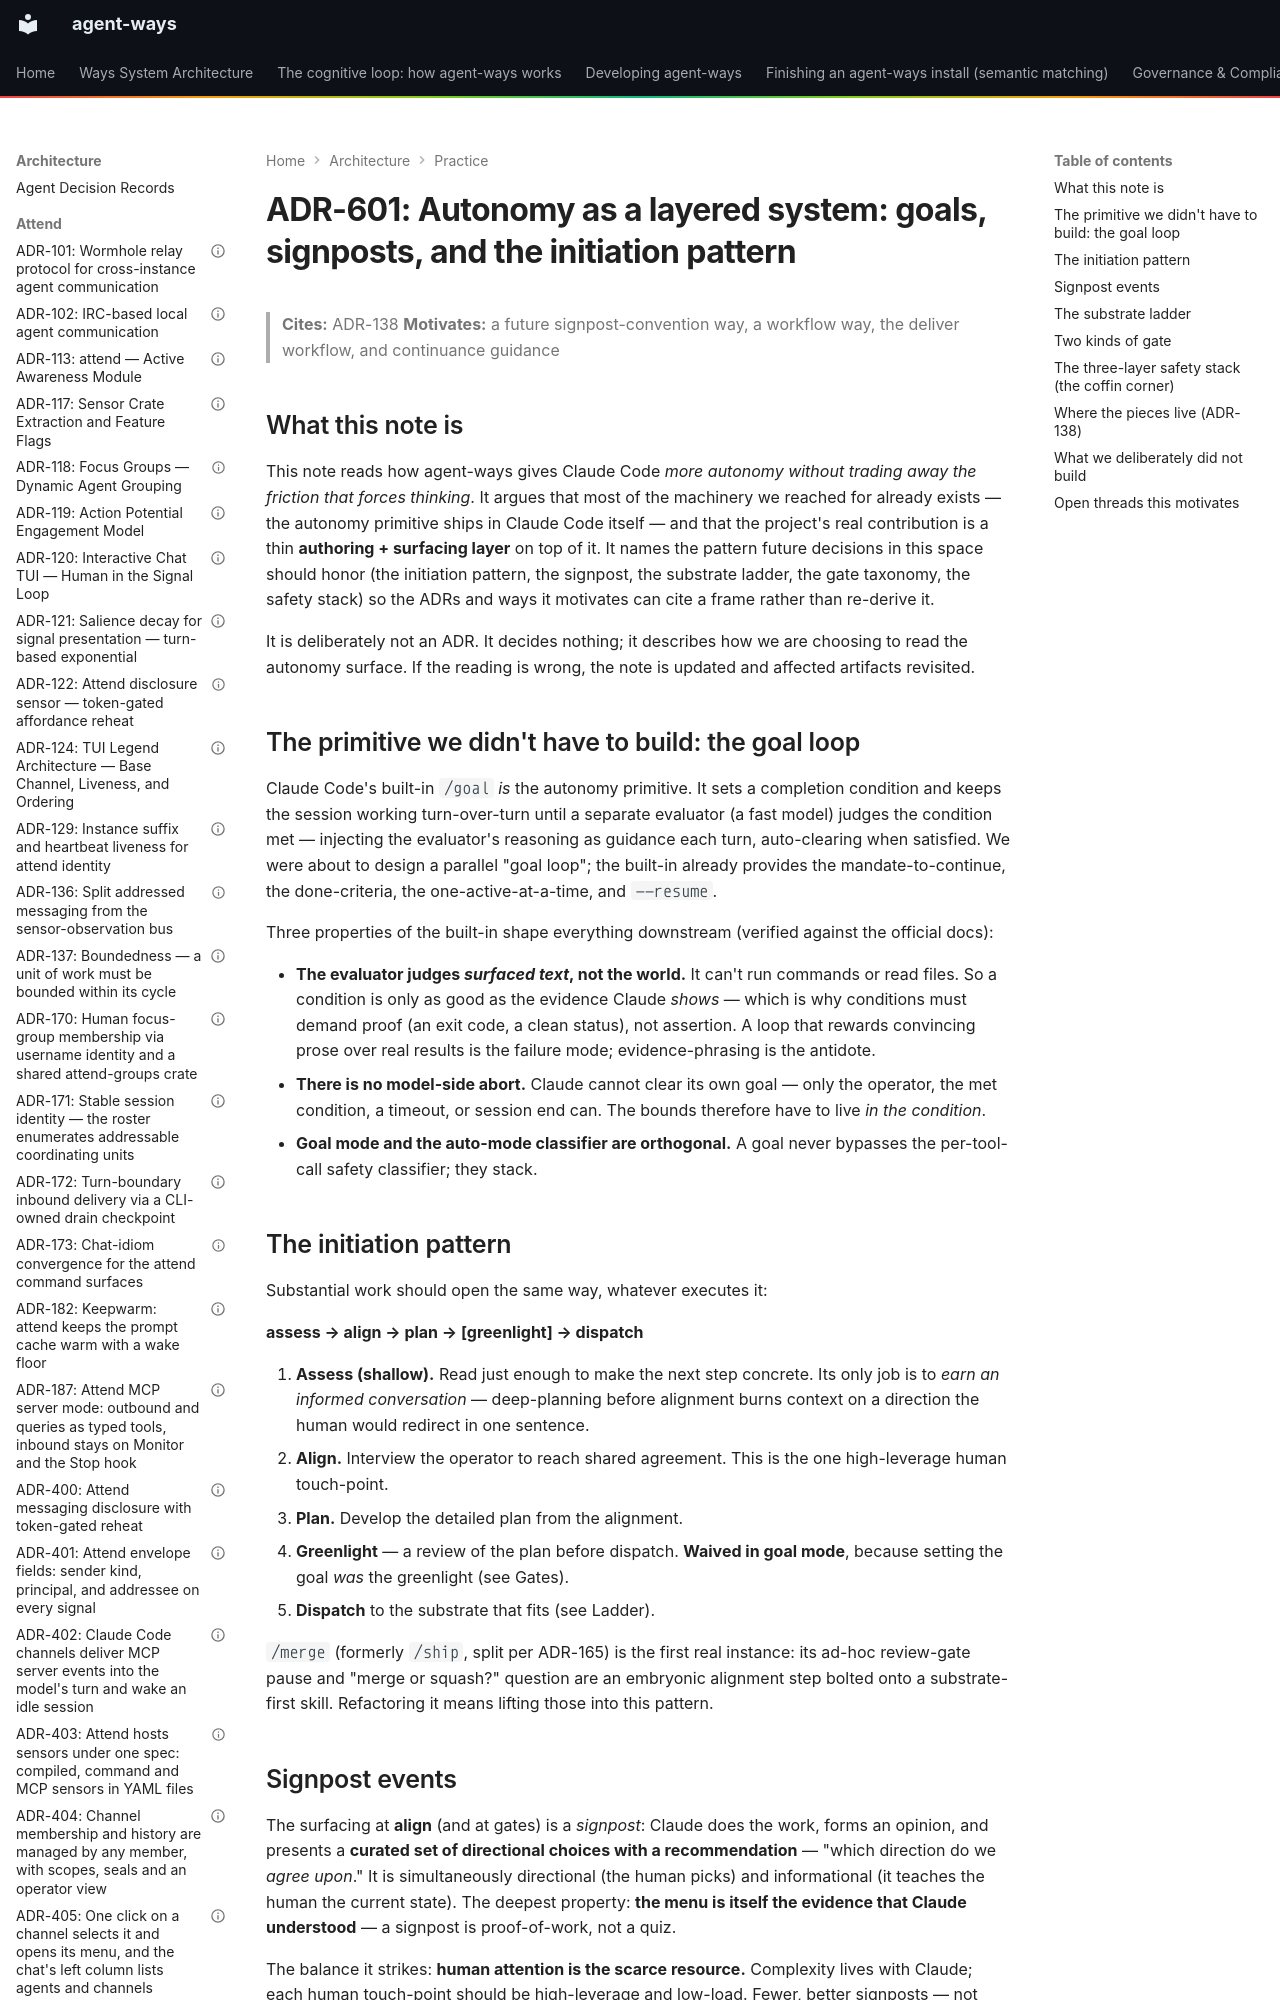

repository: aaronsb/agent-ways · page: architecture/practice/ADR-601-autonomy-as-a-layered-system-goals-signposts-and-the-initiation-pattern/index.html · generator: mkdocs

---
contract: adr/v1
kind: evidence
capability: method
status: accepted
date: 2026-06-21
deciders:
  - aaronsb
related: []
---

# ADR-601: Autonomy as a layered system: goals, signposts, and the initiation pattern

> **Cites:** ADR-138
> **Motivates:** a future signpost-convention way, a workflow way, the deliver workflow, and continuance guidance
